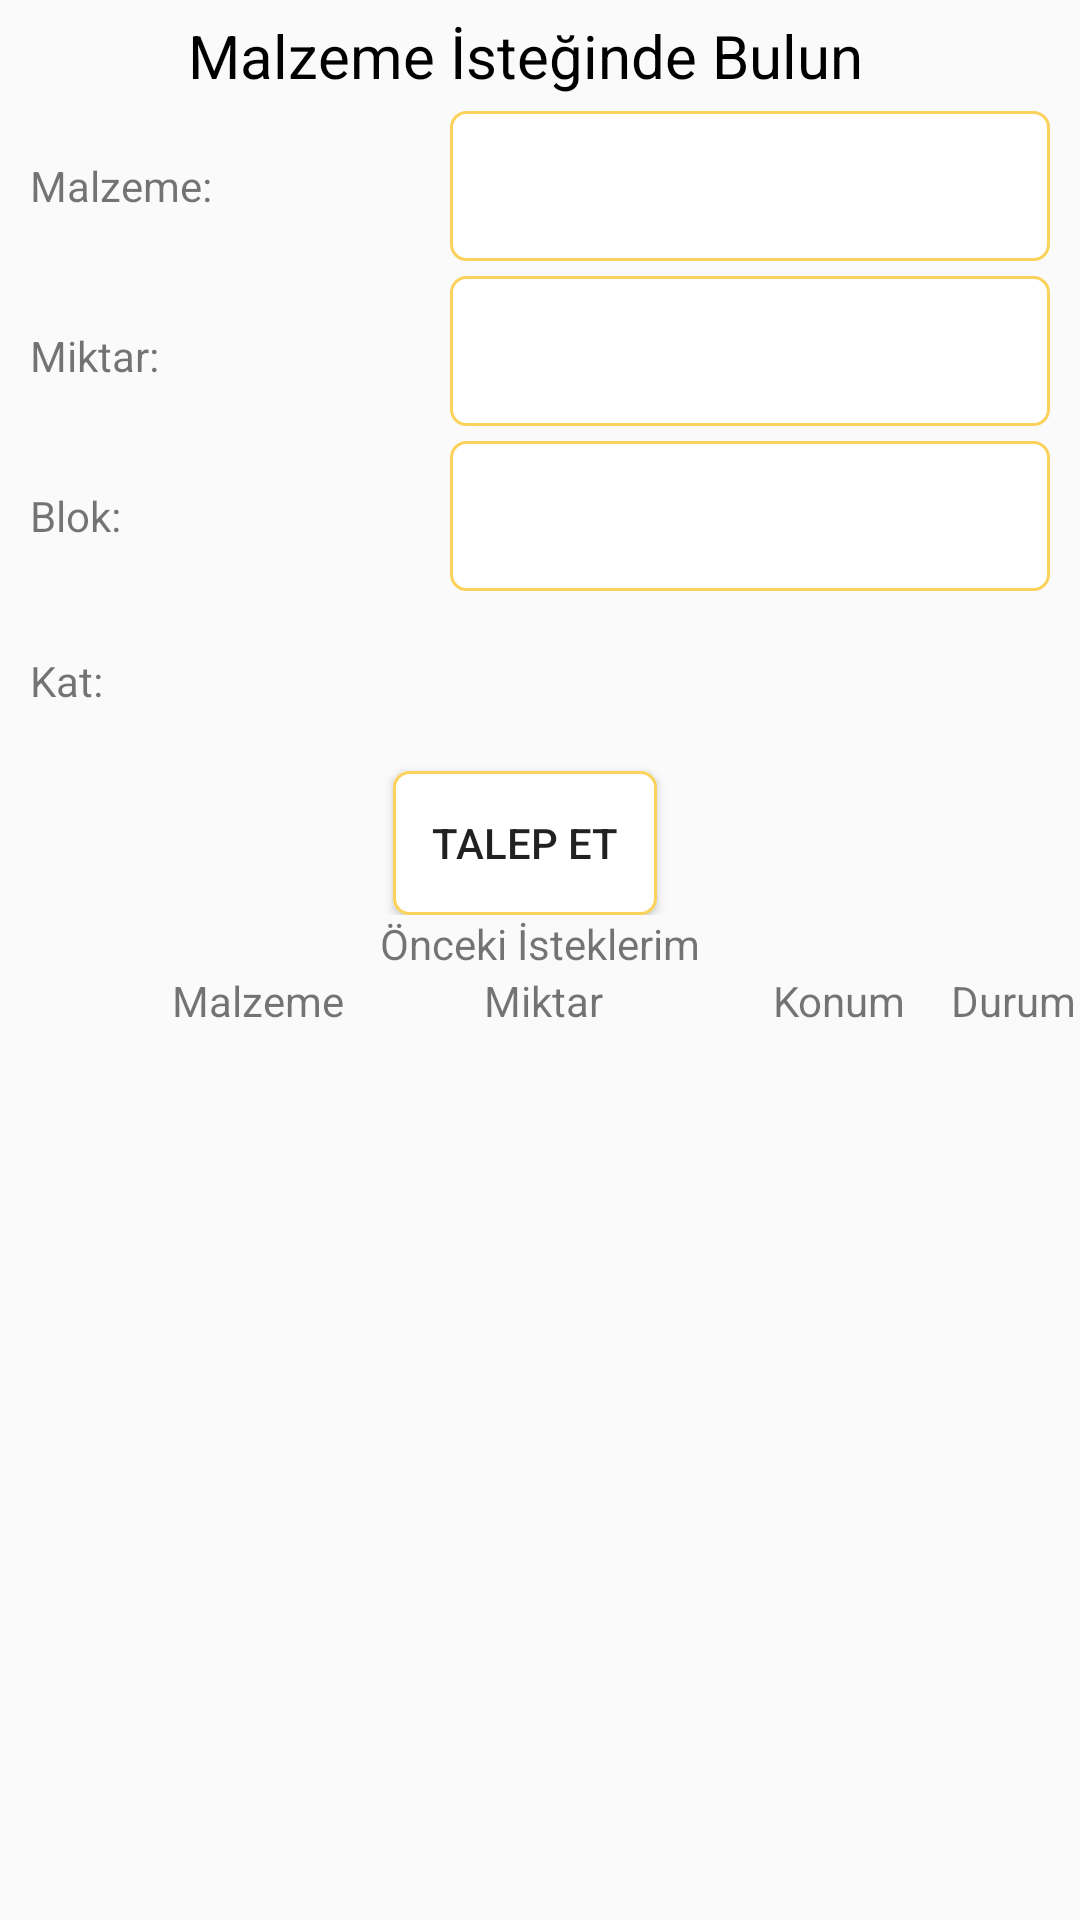

Layout XML and referenced resources for this Android screen:
<!-- AndroidManifest.xml: application theme Theme.Ana -->
<!-- res/layout/fragment_main_meterial.xml -->
<?xml version="1.0" encoding="utf-8"?>
<LinearLayout xmlns:android="http://schemas.android.com/apk/res/android"
    xmlns:tools="http://schemas.android.com/tools"
    android:layout_width="match_parent"
    android:layout_height="match_parent"
    android:orientation="vertical"
    tools:context=".main.MeterialFragment" >

    <LinearLayout
        android:layout_width="match_parent"
        android:layout_height="wrap_content"
        android:orientation="vertical"
        android:paddingRight="10dp">

        <TextView
            android:layout_width="match_parent"
            android:layout_height="wrap_content"
            android:layout_marginTop="5dp"
            android:gravity="center"
            android:text="Malzeme İsteğinde Bulun"
            android:textColor="@color/primaryTextColor"
            android:textSize="20sp" />

        <LinearLayout
            android:layout_width="match_parent"
            android:layout_height="wrap_content"
            android:layout_marginTop="5dp"
            android:orientation="horizontal">

            <TextView
                android:layout_width="150dp"
                android:layout_height="wrap_content"
                android:layout_gravity="center"
                android:paddingLeft="10dp"
                android:text="Malzeme:" />

            <Spinner
                android:id="@+id/meterial_meterial_spinner"
                android:layout_width="match_parent"
                android:layout_height="50dp"
                android:background="@drawable/base_border"
                android:spinnerMode="dialog" />

        </LinearLayout>

        <LinearLayout
            android:layout_width="match_parent"
            android:layout_height="wrap_content"
            android:layout_marginTop="5dp"
            android:orientation="horizontal">

            <TextView
                android:layout_width="150dp"
                android:layout_height="wrap_content"
                android:paddingLeft="10dp"
                android:text="Miktar:" />

            <EditText
                android:id="@+id/meterial_quentity_text"
                android:layout_width="wrap_content"
                android:layout_height="50dp"
                android:layout_weight="1"
                android:background="@drawable/base_border"
                android:ems="10"
                android:inputType="textPersonName|numberDecimal"
                android:paddingLeft="10dp" />
        </LinearLayout>

        <LinearLayout
            android:layout_width="match_parent"
            android:layout_height="wrap_content"
            android:layout_marginTop="5dp"
            android:orientation="horizontal">

            <TextView
                android:layout_width="150dp"
                android:layout_height="wrap_content"
                android:layout_gravity="center"
                android:paddingLeft="10dp"
                android:text="Blok:" />

            <Spinner
                android:id="@+id/meterial_bolck_spinner"
                android:layout_width="match_parent"
                android:layout_height="50dp"
                android:background="@drawable/base_border" />

        </LinearLayout>

        <LinearLayout
            android:layout_width="match_parent"
            android:layout_height="50dp"
            android:layout_marginTop="5dp"
            android:orientation="horizontal">

            <TextView
                android:layout_width="150dp"
                android:layout_height="wrap_content"
                android:layout_gravity="center"
                android:paddingLeft="10dp"
                android:text="Kat:" />

            <Spinner
                android:id="@+id/meterial_floor_spinner"
                android:layout_width="match_parent"
                android:layout_height="wrap_content"
                android:background="@drawable/base_border" />

        </LinearLayout>

        <Button
            android:id="@+id/button_request"
            android:layout_width="wrap_content"
            android:layout_height="wrap_content"
            android:layout_gravity="center"
            android:layout_marginTop="5dp"
            android:layout_weight="1"
            android:background="@drawable/base_border"
            android:text="Talep Et" />
    </LinearLayout>
    <TextView
        android:layout_width="match_parent"
        android:layout_height="wrap_content"
        android:gravity="center"
        android:text="Önceki İsteklerim" />

    <LinearLayout
        android:layout_width="match_parent"
        android:layout_height="wrap_content"
        android:layout_marginLeft="10dp">

        <TextView
            android:layout_width="150dp"
            android:gravity="center"
            android:layout_height="wrap_content"
            android:layout_weight="1"
            android:text="Malzeme"/>
        <TextView
            android:layout_width="75dp"
            android:layout_height="wrap_content"
            android:layout_weight="1"
            android:text="Miktar"/>

        <TextView
            android:paddingLeft="20dp"
            android:layout_width="75dp"
            android:layout_height="wrap_content"
            android:layout_weight="2"
            android:text="Konum"/>
        <TextView
            android:layout_gravity="right"
            android:gravity="center"
            android:layout_width="wrap_content"
            android:layout_height="wrap_content"
            android:layout_weight="2"
            android:text="Durum"/>
    </LinearLayout>


    <androidx.recyclerview.widget.RecyclerView
        android:id="@+id/fragment_main_meterial_recycler_view"
        android:layout_width="match_parent"
        android:layout_height="match_parent" />

</LinearLayout>
<!-- resources referenced by this layout -->
<resources>
  <color name="primaryTextColor">#000000</color>
  <!-- drawable base_border (drawable) -->
  <?xml version="1.0" encoding="utf-8"?>
  <shape xmlns:android="http://schemas.android.com/apk/res/android">
      <stroke android:color="@color/secondaryLightColor"
          android:width="1dp"/>
      <corners android:radius="5dp"/>
      <solid android:color="@color/white"/>
  </shape>
  <style name="Theme.Ana" parent="Theme.AppCompat.Light">
          
          <item name="colorPrimary">#FF9800</item>
          <item name="colorPrimaryVariant">#FF9800</item>
          <item name="colorOnPrimary">@color/white</item>
          
          <item name="colorSecondary">@color/teal_200</item>
          <item name="colorSecondaryVariant">@color/primaryDarkColor</item>
          <item name="colorOnSecondary">@color/black</item>
          
          <item name="android:statusBarColor" tools:targetApi="l">?attr/colorPrimaryVariant</item>
          
      </style>
  <color name="secondaryLightColor">#FAD25C</color>
  <color name="white">#FFFFFFFF</color>
  <color name="teal_200">#FF03DAC5</color>
  <color name="primaryDarkColor">#c49000</color>
  <color name="black">#FF000000</color>
</resources>
